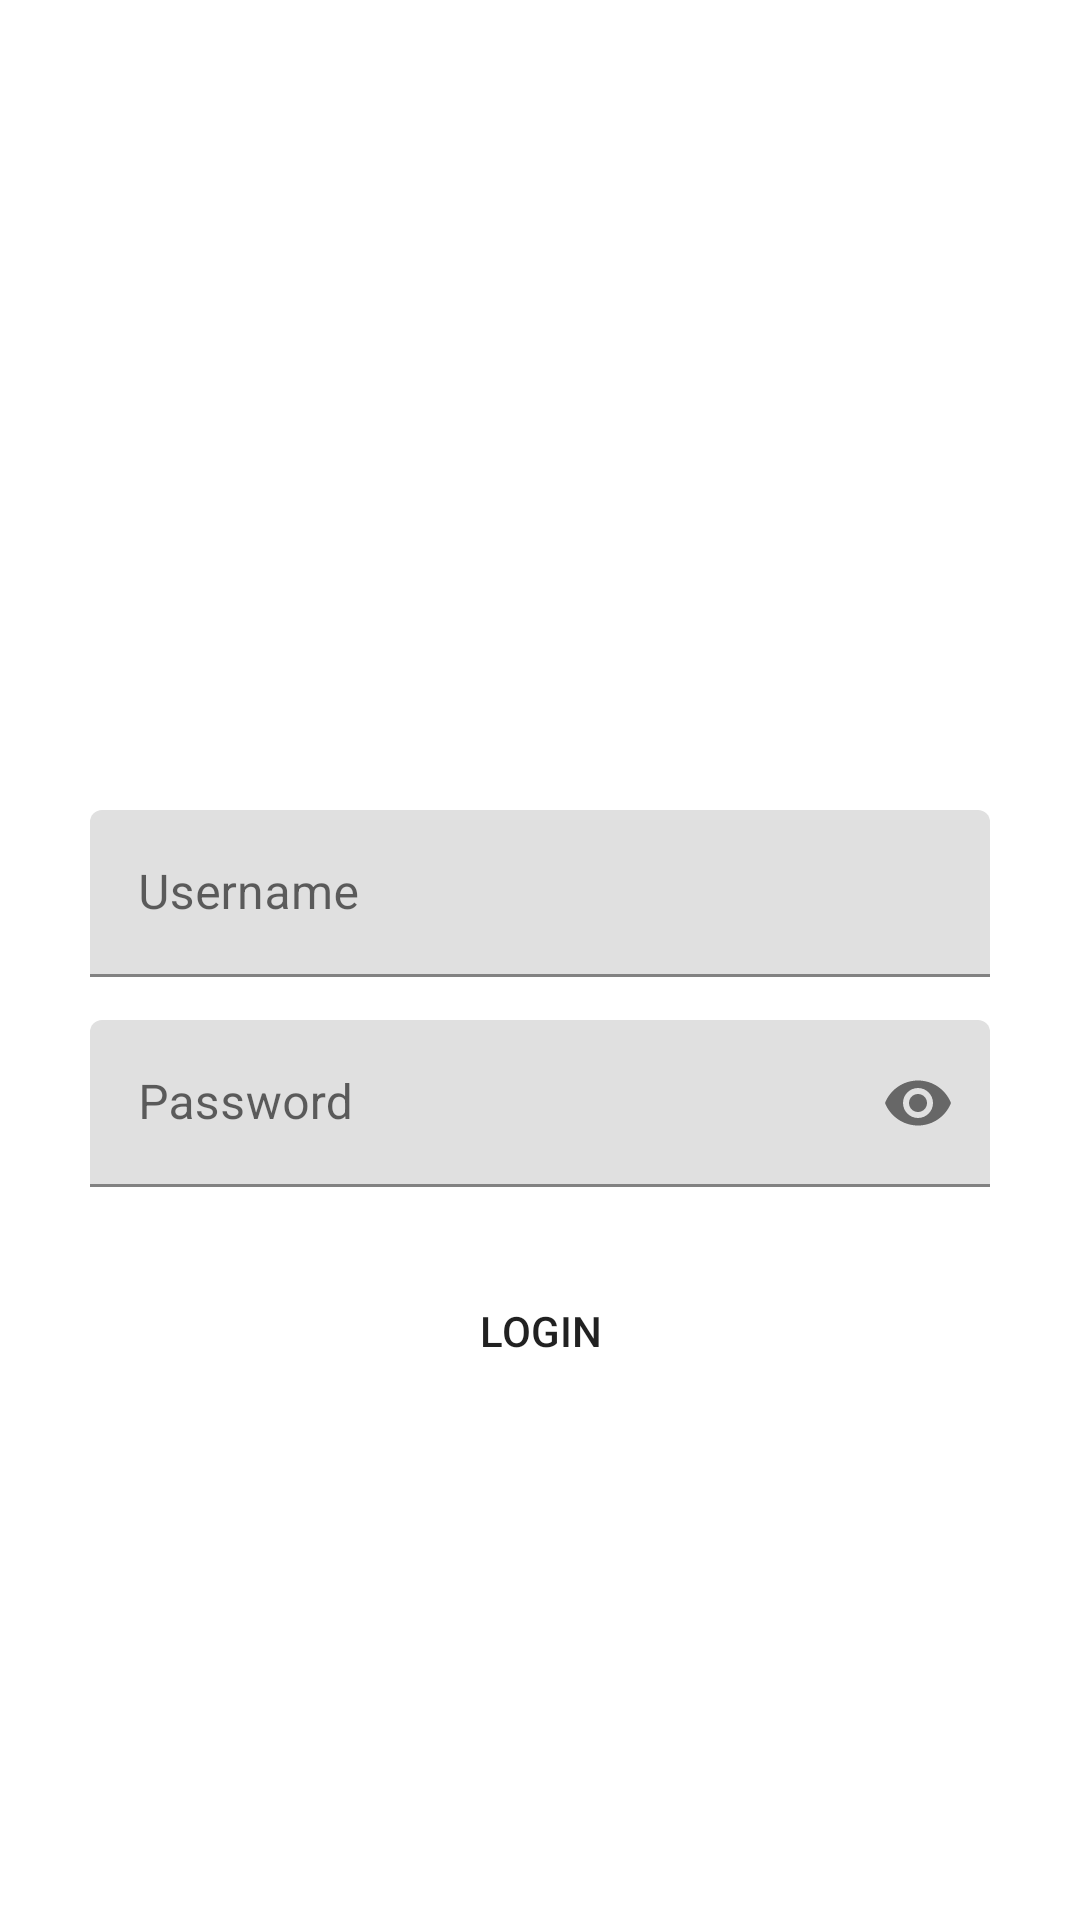

Here is an Android app screen rendered from its layout file. Give the layout XML and the strings, colors and styles it references.
<!-- AndroidManifest.xml: application theme Theme.Bcaxoneandroidnews -->
<!-- res/layout/activity_login.xml -->
<?xml version="1.0" encoding="utf-8"?>
<androidx.constraintlayout.widget.ConstraintLayout xmlns:android="http://schemas.android.com/apk/res/android"
    xmlns:app="http://schemas.android.com/apk/res-auto"
    xmlns:tools="http://schemas.android.com/tools"
    android:layout_width="match_parent"
    android:layout_height="match_parent"
    tools:context=".login.LoginActivity">

    <TextView
        android:layout_width="250dp"
        android:layout_height="250dp"
        android:id="@+id/newslogo"
        android:layout_marginStart="8dp"
        android:layout_marginEnd="8dp"
        app:layout_constraintStart_toStartOf="parent"
        app:layout_constraintEnd_toEndOf="parent"
        android:background="@drawable/newslogo"
        />

    <com.google.android.material.textfield.TextInputLayout
        android:id="@+id/edittext_username"
        android:layout_width="300dp"
        android:layout_height="wrap_content"
        android:hint="Username"
        android:inputType="textPersonName"
        android:minHeight="48dp"
        app:endIconMode="clear_text"
        android:layout_marginTop="20dp"

        app:layout_constraintEnd_toEndOf="parent"
        app:layout_constraintStart_toStartOf="parent"
        app:layout_constraintTop_toBottomOf="@+id/newslogo">

        <com.google.android.material.textfield.TextInputEditText
            android:layout_width="match_parent"
            android:layout_height="wrap_content" />
    </com.google.android.material.textfield.TextInputLayout>

    <com.google.android.material.textfield.TextInputLayout
        android:id="@+id/edittext_password"
        android:layout_width="300dp"
        android:layout_height="wrap_content"
        android:layout_marginTop="70dp"
        android:minHeight="48dp"
        android:hint="@string/password"

        app:endIconMode="password_toggle"
        app:layout_constraintStart_toStartOf="@id/edittext_username"
        app:layout_constraintTop_toTopOf="@id/edittext_username"
        >
        <com.google.android.material.textfield.TextInputEditText
            android:layout_width="match_parent"
            android:layout_height="wrap_content"
            android:inputType="textPassword"
            />
    </com.google.android.material.textfield.TextInputLayout>

    <Button
        android:id="@+id/button_login"
        android:layout_width="150dp"
        android:layout_height="wrap_content"
        android:layout_marginTop="24dp"
        android:text="@string/login"
        app:layout_constraintEnd_toEndOf="parent"
        app:layout_constraintStart_toStartOf="parent"
        app:layout_constraintTop_toBottomOf="@+id/edittext_password"
        android:background="@drawable/custombutton"
        />


    
    
    
    
    
    
    
    
    
    
    
    
    

    
    
    
    
    
    
    
    
    
    
    
    
    


</androidx.constraintlayout.widget.ConstraintLayout>
<!-- resources referenced by this layout -->
<resources>
  <!-- drawable custombutton (drawable) -->
  <?xml version="1.0" encoding="utf-8"?>
  <shape xmlns:android="http://schemas.android.com/apk/res/android"
  
      android:shape="rectangle">
      <corners android:radius="20dp"/>
  
  </shape>
  <string name="login">Login</string>
  <string name="password">Password</string>
  <style name="Theme.Bcaxoneandroidnews" parent="Theme.MaterialComponents.DayNight.DarkActionBar">
          
          <item name="colorPrimary">#64A5D1</item>
          <item name="colorPrimaryVariant">#1E88E5</item>
          <item name="colorOnPrimary">#FBE9FF</item>
          
          <item name="colorSecondary">@color/teal_200</item>
          <item name="colorSecondaryVariant">@color/teal_700</item>
          <item name="colorOnSecondary">@color/black</item>
          
          <item name="android:statusBarColor" tools:targetApi="l">?colorPrimary</item>
          
  
          
          <item name="bottomSheetDialogTheme">@style/ThemeOverlay.Bcaxoneandroidnews.BottomSheetDialog</item>
      </style>
  <color name="teal_200">#FF03DAC5</color>
  <color name="teal_700">#FF018786</color>
  <color name="black">#FF000000</color>
  <style name="ThemeOverlay.Bcaxoneandroidnews.BottomSheetDialog" parent="ThemeOverlay.MaterialComponents.BottomSheetDialog">
          <item name="bottomSheetStyle">@style/ModalBottomSheetDialog</item>
      </style>
  <style name="ModalBottomSheetDialog" parent="Widget.MaterialComponents.BottomSheet.Modal">
          <item name="backgroundTint">@color/white</item>
          <item name="shapeAppearance">@style/ShapeAppearance.App.LargeComponent</item>
      </style>
  <color name="white">#FFFFFFFF</color>
  <style name="ShapeAppearance.App.LargeComponent" parent="ShapeAppearance.MaterialComponents.LargeComponent">
          <item name="cornerFamily">rounded</item>
          <item name="cornerSizeTopRight">16dp</item>
          <item name="cornerSizeTopLeft">16dp</item>
          <item name="cornerSizeBottomRight">0dp</item>
          <item name="cornerSizeBottomLeft">0dp</item>
      </style>
</resources>
